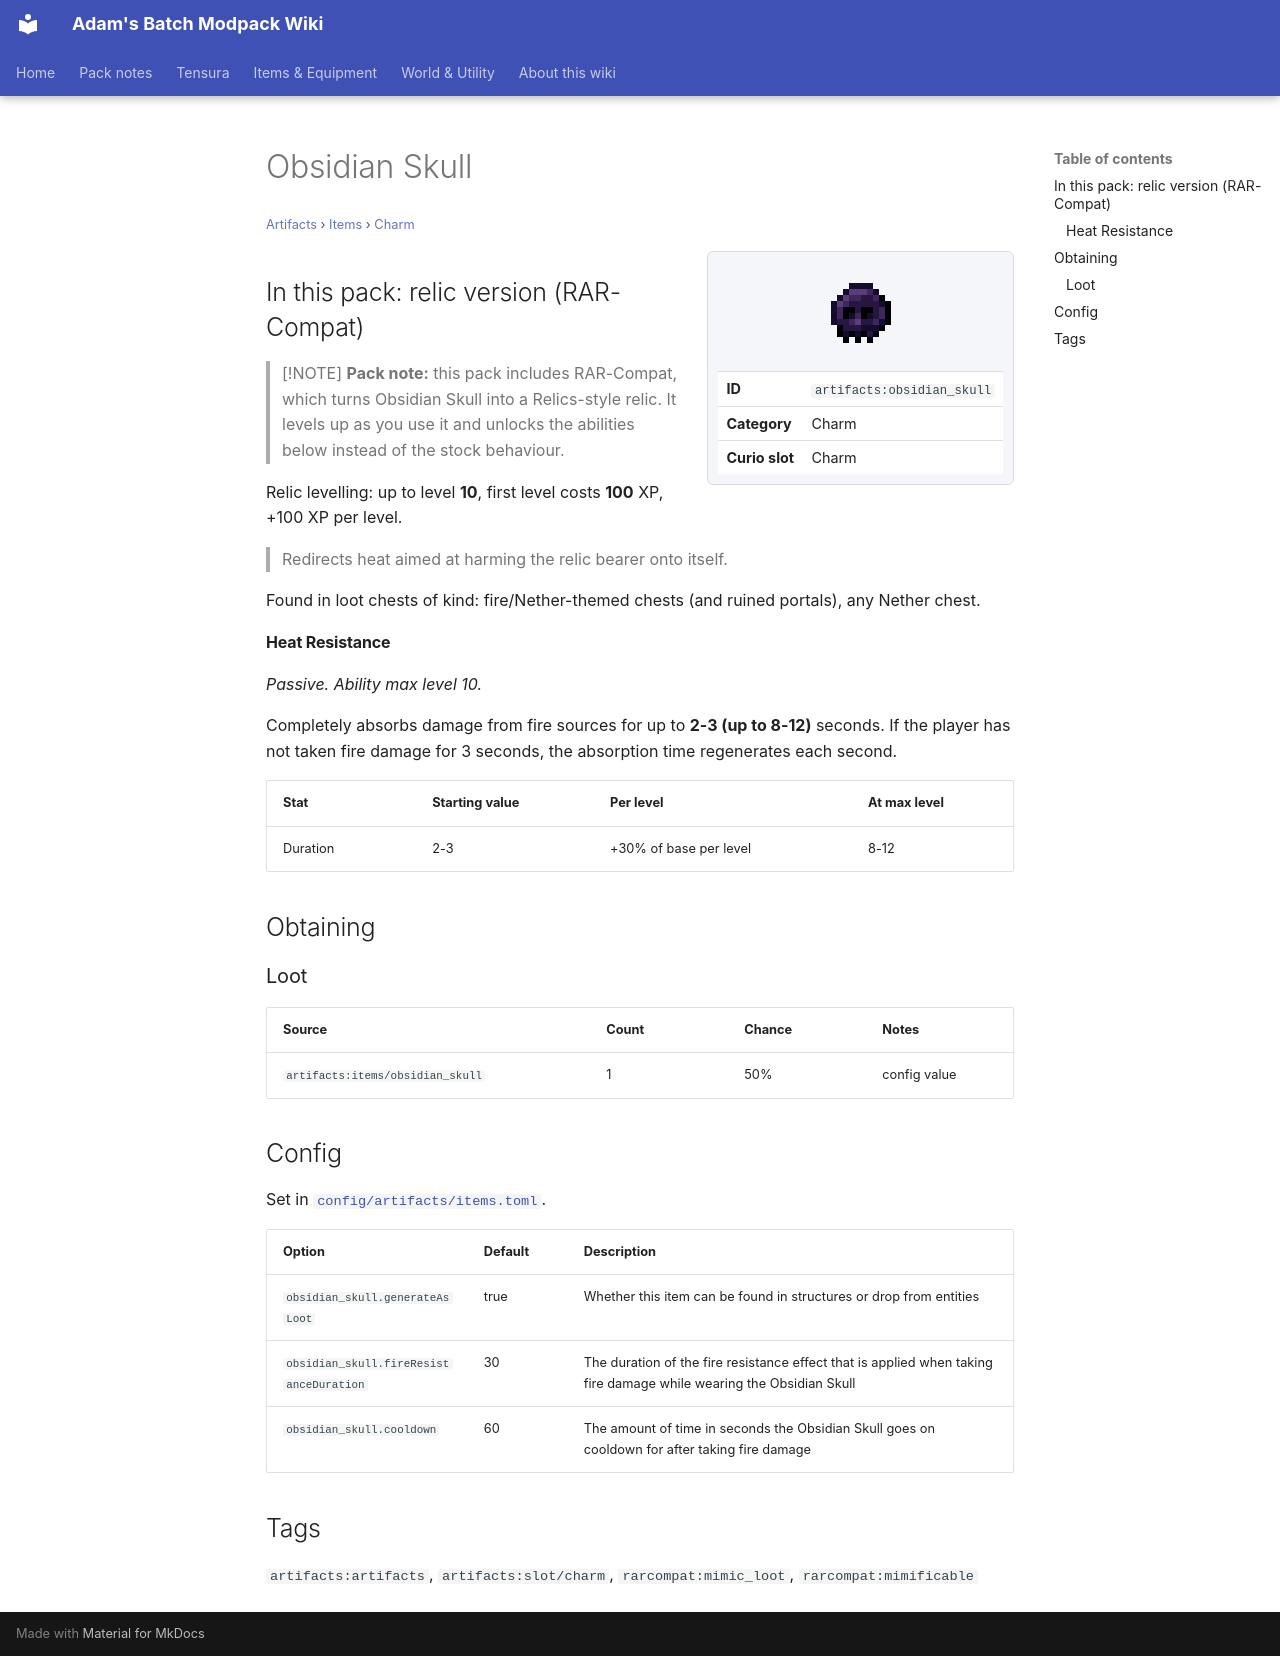

repository: Proteus-Nell/Adams-Batch-MC-Modpack-Wiki · page: artifacts/items/charm/obsidian-skull/index.html · generator: mkdocs

# Obsidian Skull

<small>[Artifacts](../../index.md) &rsaquo; [Items](../index.md) &rsaquo; [Charm](index.md)</small>

<div class="infobox" markdown>

![Obsidian Skull](../../../assets/icons/artifacts/item/obsidian_skull.png)

| | |
|---|---|
| **ID** | `artifacts:obsidian_skull` |
| **Category** | Charm |
| **Curio slot** | Charm |

</div>

## In this pack: relic version (RAR-Compat)

> [!NOTE]
> **Pack note:** this pack includes RAR-Compat, which turns Obsidian Skull into a Relics-style relic. It levels up as you use it and unlocks the abilities below instead of the stock behaviour.

Relic levelling: up to level **10**, first level costs **100** XP, +100 XP per level.

> Redirects heat aimed at harming the relic bearer onto itself.

Found in loot chests of kind: fire/Nether-themed chests (and ruined portals), any Nether chest.

#### Heat Resistance

*Passive. Ability max level 10.*

Completely absorbs damage from fire sources for up to **2-3 (up to 8-12)** seconds. If the player has not taken fire damage for 3 seconds, the absorption time regenerates each second.

| Stat | Starting value | Per level | At max level |
|---|---|---|---|
| Duration | 2-3 | +30% of base per level | 8-12 |

## Obtaining

### Loot

| Source | Count | Chance | Notes |
|---|---|---|---|
| `artifacts:items/obsidian_skull` | 1 | 50% | config value |

## Config

Set in [`config/artifacts/items.toml`](../../configs/config-artifacts-items.md).

| Option | Default | Description |
|---|---|---|
| `obsidian_skull.generateAsLoot` | true | Whether this item can be found in structures or drop from entities |
| `obsidian_skull.fireResistanceDuration` | 30 | The duration of the fire resistance effect that is applied when taking fire damage while wearing the Obsidian Skull |
| `obsidian_skull.cooldown` | 60 | The amount of time in seconds the Obsidian Skull goes on cooldown for after taking fire damage |

## Tags

`artifacts:artifacts`, `artifacts:slot/charm`, `rarcompat:mimic_loot`, `rarcompat:mimificable`
